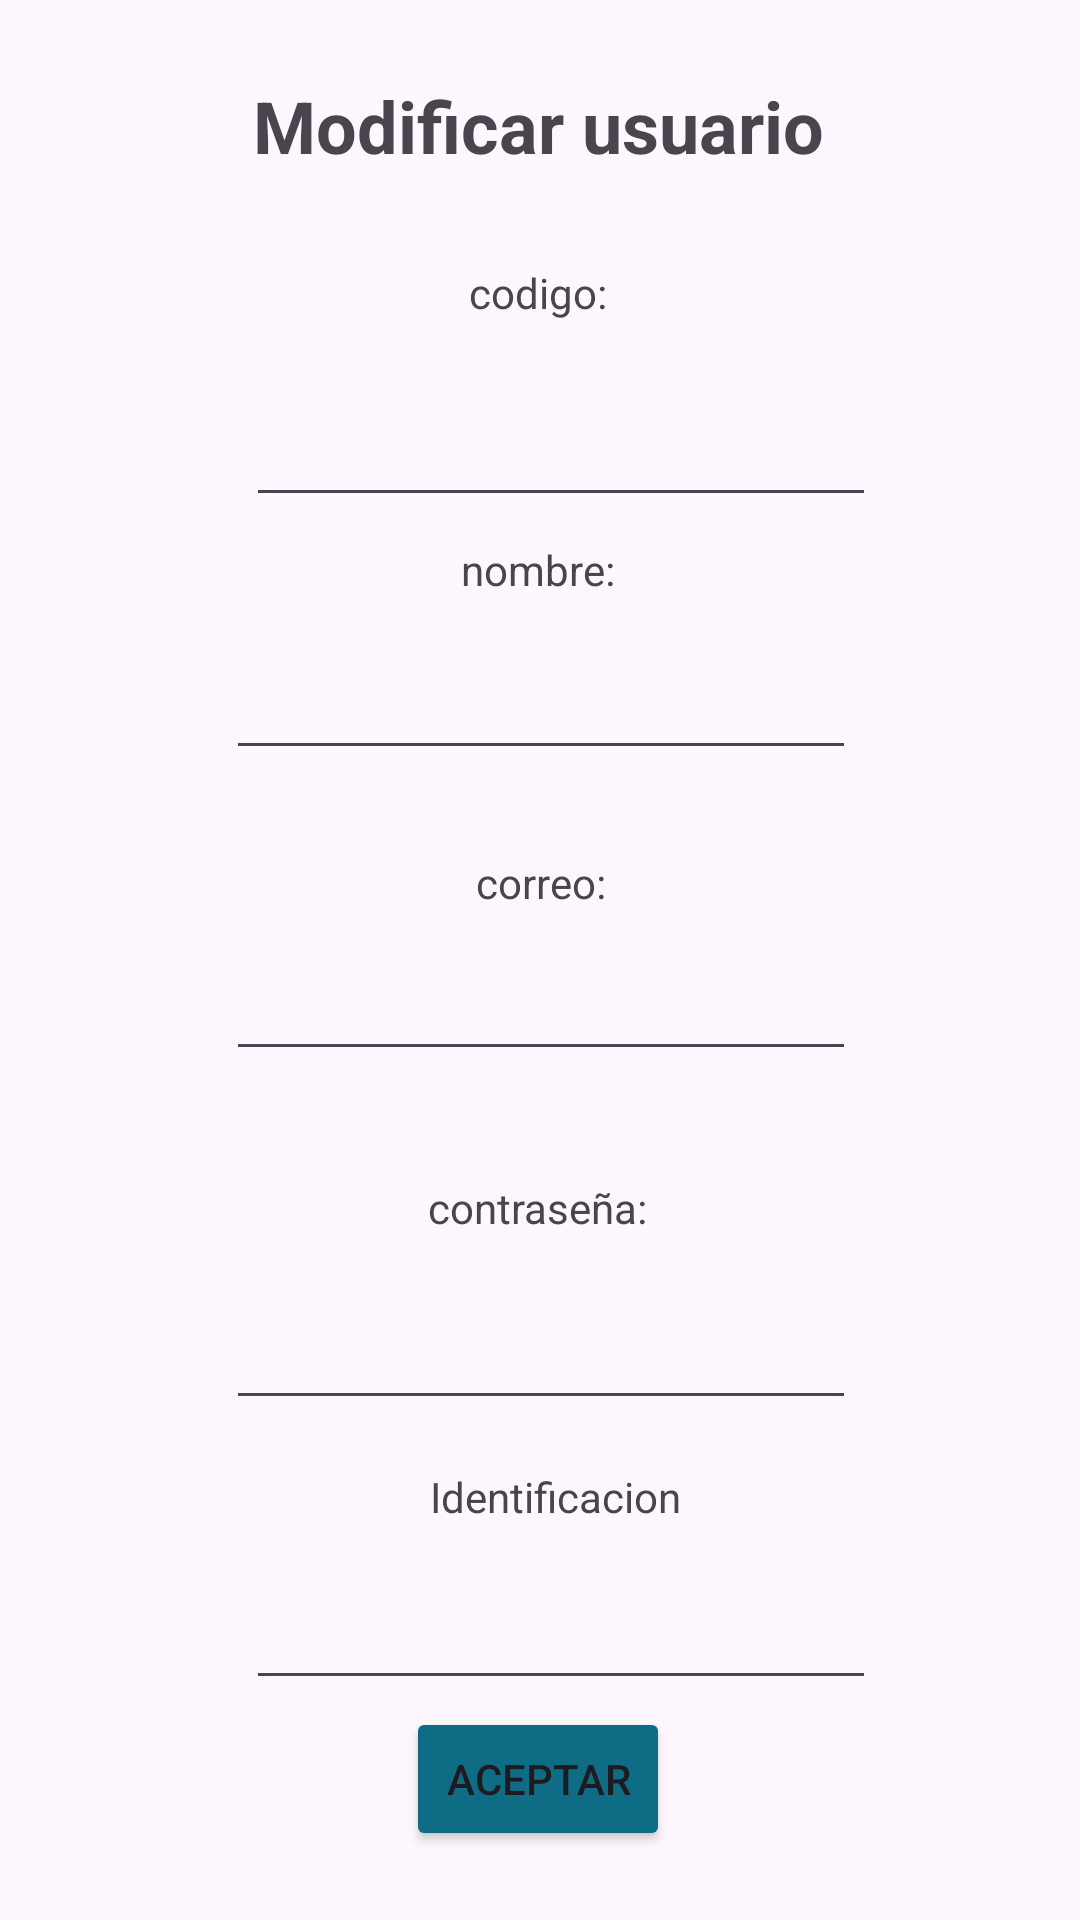

Produce the Android XML layout that renders to this screen, including the resource entries it uses.
<!-- AndroidManifest.xml: application theme Theme.Espacios_um -->
<!-- res/layout/activity_modificar_usuario.xml -->
<?xml version="1.0" encoding="utf-8"?>
<androidx.constraintlayout.widget.ConstraintLayout xmlns:android="http://schemas.android.com/apk/res/android"
    xmlns:app="http://schemas.android.com/apk/res-auto"
    xmlns:tools="http://schemas.android.com/tools"
    android:id="@+id/main"
    android:layout_width="match_parent"
    android:layout_height="match_parent"
    tools:context=".controladores.ModificarUsuario">

    <TextView
        android:id="@+id/textView4"
        android:layout_width="wrap_content"
        android:layout_height="wrap_content"
        android:text="Modificar usuario"
        android:textSize="24sp"
        android:textStyle="bold"
        app:layout_constraintBottom_toBottomOf="parent"
        app:layout_constraintEnd_toEndOf="parent"
        app:layout_constraintHorizontal_bias="0.497"
        app:layout_constraintStart_toStartOf="parent"
        app:layout_constraintTop_toTopOf="parent"
        app:layout_constraintVertical_bias="0.042" />

    <TextView
        android:id="@+id/lblCodigo"
        android:layout_width="wrap_content"
        android:layout_height="wrap_content"
        android:layout_marginTop="88dp"
        android:text="codigo:"
        app:layout_constraintEnd_toEndOf="parent"
        app:layout_constraintHorizontal_bias="0.498"
        app:layout_constraintStart_toStartOf="parent"
        app:layout_constraintTop_toTopOf="parent" />

    <EditText
        android:id="@+id/txtCodigo"
        android:layout_width="wrap_content"
        android:layout_height="wrap_content"
        android:layout_marginTop="24dp"
        android:ems="10"
        android:inputType="number"
        android:numeric="integer"
        app:layout_constraintEnd_toEndOf="parent"
        app:layout_constraintHorizontal_bias="0.547"
        app:layout_constraintStart_toStartOf="parent"
        app:layout_constraintTop_toBottomOf="@+id/lblCodigo" />

    <TextView
        android:id="@+id/lblNombre"
        android:layout_width="wrap_content"
        android:layout_height="wrap_content"
        android:layout_marginTop="8dp"
        android:text="nombre:"
        app:layout_constraintEnd_toEndOf="parent"
        app:layout_constraintHorizontal_bias="0.498"
        app:layout_constraintStart_toStartOf="parent"
        app:layout_constraintTop_toBottomOf="@+id/txtCodigo" />

    <EditText
        android:id="@+id/txtNombre"
        android:layout_width="wrap_content"
        android:layout_height="wrap_content"
        android:layout_marginTop="16dp"
        android:ems="10"
        android:inputType="text"
        app:layout_constraintEnd_toEndOf="parent"
        app:layout_constraintHorizontal_bias="0.502"
        app:layout_constraintStart_toStartOf="parent"
        app:layout_constraintTop_toBottomOf="@+id/lblNombre" />

    <TextView
        android:id="@+id/lblCorreo"
        android:layout_width="wrap_content"
        android:layout_height="wrap_content"
        android:layout_marginTop="28dp"
        android:text="correo:"
        app:layout_constraintEnd_toEndOf="parent"
        app:layout_constraintHorizontal_bias="0.501"
        app:layout_constraintStart_toStartOf="parent"
        app:layout_constraintTop_toBottomOf="@+id/txtNombre" />

    <EditText
        android:id="@+id/txtCorreo"
        android:layout_width="wrap_content"
        android:layout_height="wrap_content"
        android:layout_marginTop="12dp"
        android:ems="10"
        android:inputType="textEmailAddress"
        app:layout_constraintEnd_toEndOf="parent"
        app:layout_constraintHorizontal_bias="0.502"
        app:layout_constraintStart_toStartOf="parent"
        app:layout_constraintTop_toBottomOf="@+id/lblCorreo" />

    <TextView
        android:id="@+id/lblPassword"
        android:layout_width="wrap_content"
        android:layout_height="wrap_content"
        android:layout_marginTop="36dp"
        android:text="contraseña:"
        app:layout_constraintEnd_toEndOf="parent"
        app:layout_constraintHorizontal_bias="0.498"
        app:layout_constraintStart_toStartOf="parent"
        app:layout_constraintTop_toBottomOf="@+id/txtCorreo" />

    <EditText
        android:id="@+id/txtPassword"
        android:layout_width="wrap_content"
        android:layout_height="wrap_content"
        android:layout_marginTop="20dp"
        android:ems="10"
        android:inputType="textPassword"
        app:layout_constraintEnd_toEndOf="parent"
        app:layout_constraintHorizontal_bias="0.502"
        app:layout_constraintStart_toStartOf="parent"
        app:layout_constraintTop_toBottomOf="@+id/lblPassword" />

    <TextView
        android:id="@+id/textView13"
        android:layout_width="wrap_content"
        android:layout_height="wrap_content"
        android:layout_marginTop="16dp"
        android:text="Identificacion"
        app:layout_constraintEnd_toEndOf="parent"
        app:layout_constraintHorizontal_bias="0.519"
        app:layout_constraintStart_toStartOf="parent"
        app:layout_constraintTop_toBottomOf="@+id/txtPassword" />

    <EditText
        android:id="@+id/txtIdentificacion"
        android:layout_width="wrap_content"
        android:layout_height="wrap_content"
        android:layout_marginTop="52dp"
        android:ems="10"
        android:inputType="text"
        app:layout_constraintEnd_toEndOf="parent"
        app:layout_constraintHorizontal_bias="0.547"
        app:layout_constraintStart_toStartOf="parent"
        app:layout_constraintTop_toBottomOf="@+id/txtPassword" />

    <Button
        android:id="@+id/btnAceptar"
        android:layout_width="wrap_content"
        android:layout_height="wrap_content"
        android:backgroundTint="#0E6D85"
        android:text="Aceptar"
        app:layout_constraintBottom_toBottomOf="parent"
        app:layout_constraintEnd_toEndOf="parent"
        app:layout_constraintHorizontal_bias="0.498"
        app:layout_constraintStart_toStartOf="parent"
        app:layout_constraintTop_toTopOf="parent"
        app:layout_constraintVertical_bias="0.961" />

</androidx.constraintlayout.widget.ConstraintLayout>
<!-- resources referenced by this layout -->
<resources>
  <style name="Theme.Espacios_um" parent="Base.Theme.Espacios_um" />
  <style name="Base.Theme.Espacios_um" parent="Theme.Material3.Light.NoActionBar">
          
          
      </style>
</resources>
